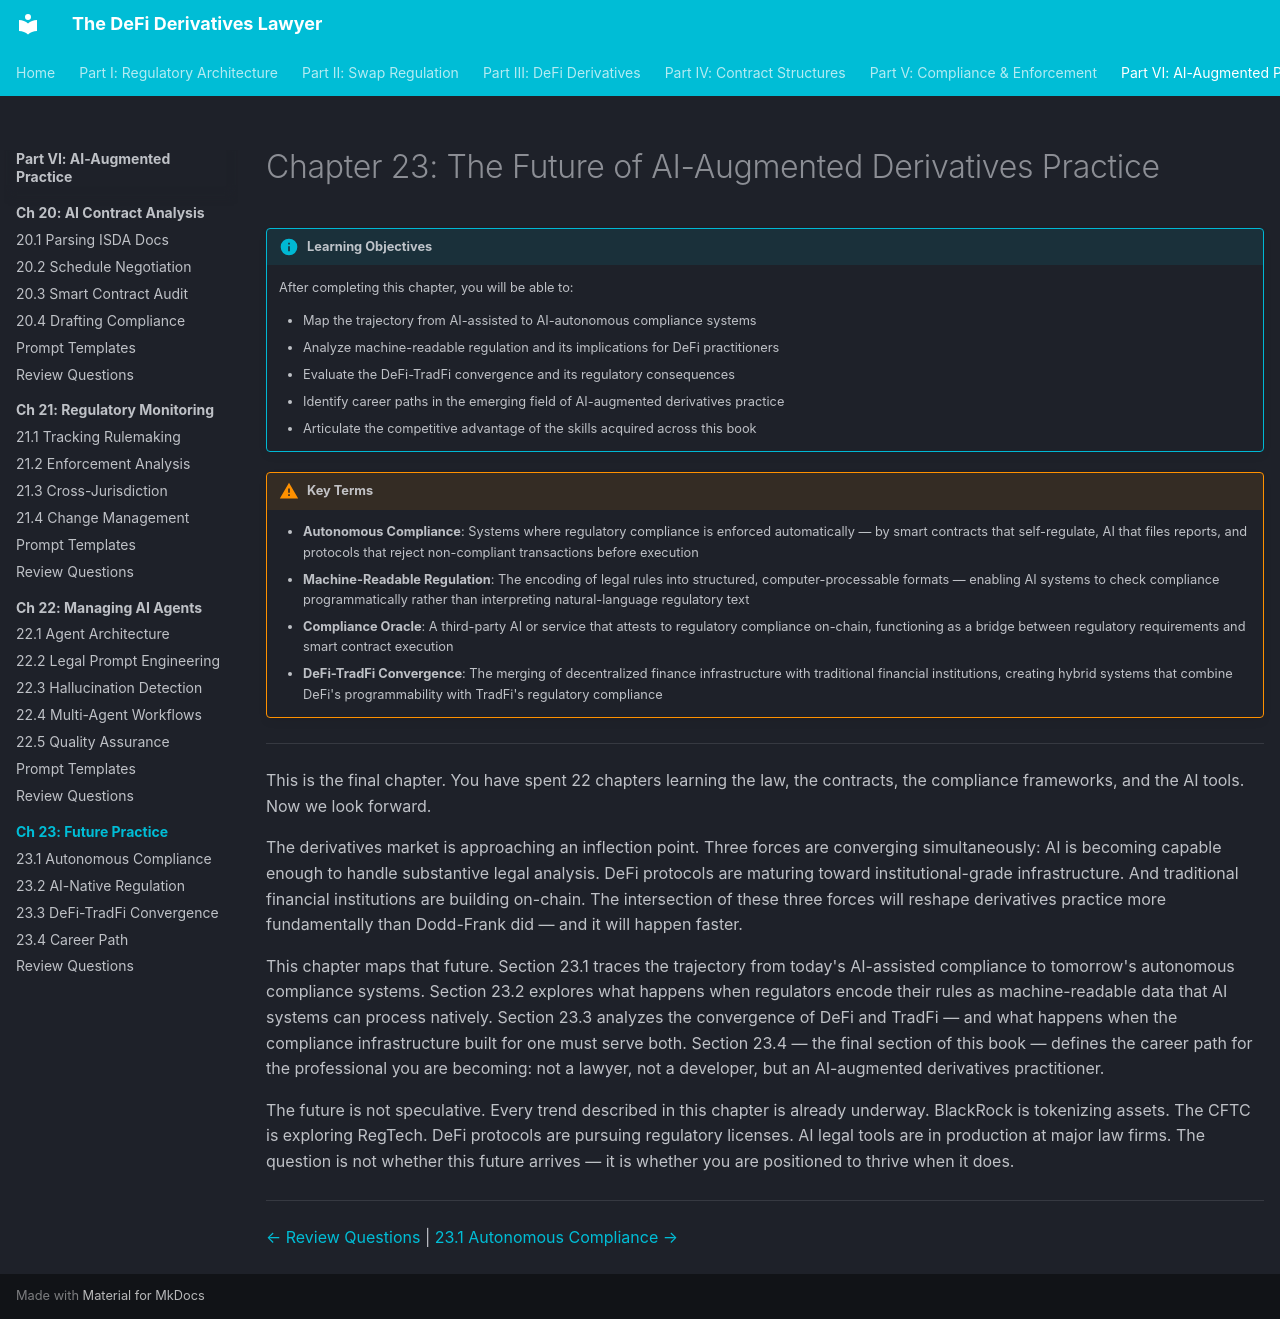

repository: Esoterics611/defi-derivatives-law · page: part-6-ai-augmented-practice/chapter-23-future-practice/index.html · generator: mkdocs

# Chapter 23: The Future of AI-Augmented Derivatives Practice

!!! info "Learning Objectives"
    After completing this chapter, you will be able to:

    - Map the trajectory from AI-assisted to AI-autonomous compliance systems
    - Analyze machine-readable regulation and its implications for DeFi practitioners
    - Evaluate the DeFi-TradFi convergence and its regulatory consequences
    - Identify career paths in the emerging field of AI-augmented derivatives practice
    - Articulate the competitive advantage of the skills acquired across this book

!!! warning "Key Terms"
    - **Autonomous Compliance**: Systems where regulatory compliance is enforced automatically — by smart contracts that self-regulate, AI that files reports, and protocols that reject non-compliant transactions before execution
    - **Machine-Readable Regulation**: The encoding of legal rules into structured, computer-processable formats — enabling AI systems to check compliance programmatically rather than interpreting natural-language regulatory text
    - **Compliance Oracle**: A third-party AI or service that attests to regulatory compliance on-chain, functioning as a bridge between regulatory requirements and smart contract execution
    - **DeFi-TradFi Convergence**: The merging of decentralized finance infrastructure with traditional financial institutions, creating hybrid systems that combine DeFi's programmability with TradFi's regulatory compliance

---

This is the final chapter. You have spent 22 chapters learning the law, the contracts, the compliance frameworks, and the AI tools. Now we look forward.

The derivatives market is approaching an inflection point. Three forces are converging simultaneously: AI is becoming capable enough to handle substantive legal analysis. DeFi protocols are maturing toward institutional-grade infrastructure. And traditional financial institutions are building on-chain. The intersection of these three forces will reshape derivatives practice more fundamentally than Dodd-Frank did — and it will happen faster.

This chapter maps that future. Section 23.1 traces the trajectory from today's AI-assisted compliance to tomorrow's autonomous compliance systems. Section 23.2 explores what happens when regulators encode their rules as machine-readable data that AI systems can process natively. Section 23.3 analyzes the convergence of DeFi and TradFi — and what happens when the compliance infrastructure built for one must serve both. Section 23.4 — the final section of this book — defines the career path for the professional you are becoming: not a lawyer, not a developer, but an AI-augmented derivatives practitioner.

The future is not speculative. Every trend described in this chapter is already underway. BlackRock is tokenizing assets. The CFTC is exploring RegTech. DeFi protocols are pursuing regulatory licenses. AI legal tools are in production at major law firms. The question is not whether this future arrives — it is whether you are positioned to thrive when it does.

---

<!-- nav-links -->
[← Review Questions](../chapter-22-managing-ai-agents/review-questions.md) | [23.1 Autonomous Compliance →](23.1-autonomous-compliance.md)
